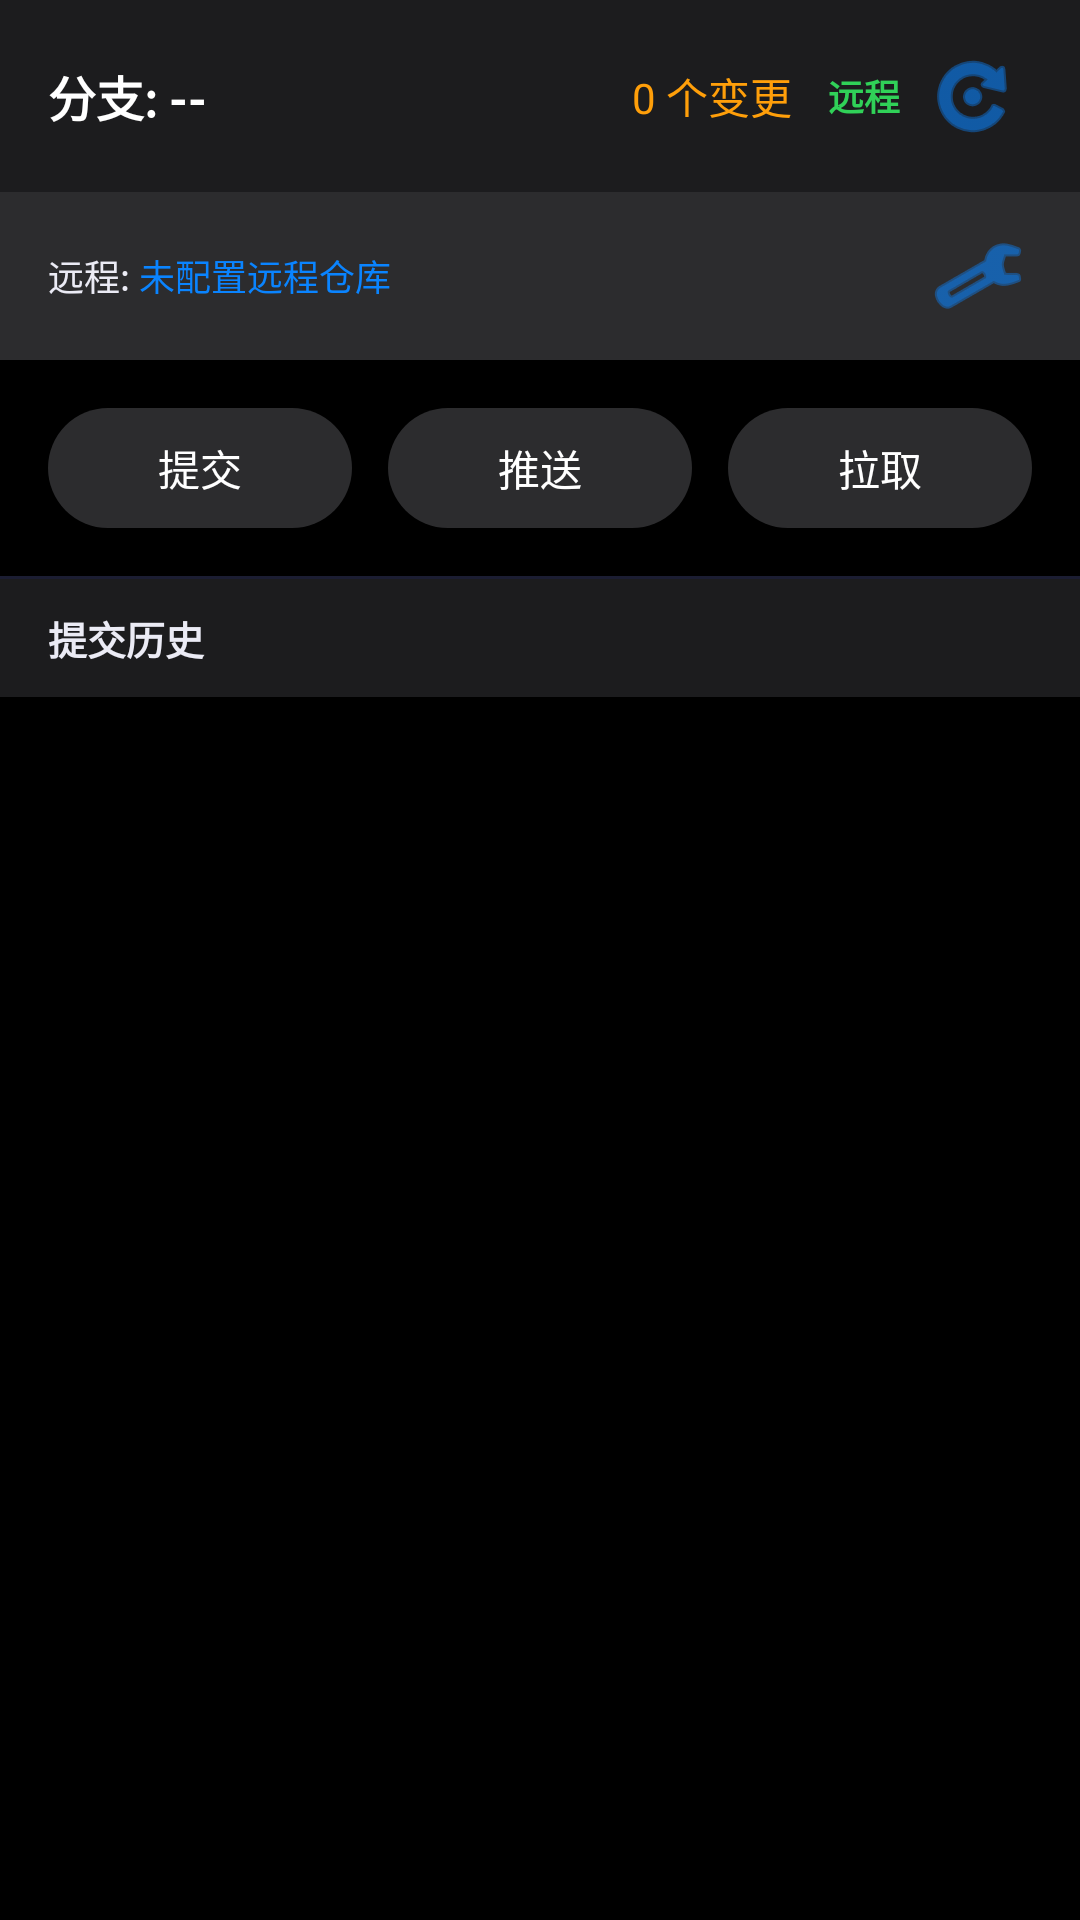

Produce the Android XML layout that renders to this screen, including the resource entries it uses.
<!-- AndroidManifest.xml: application theme Theme.PyOnPhone -->
<!-- res/layout/fragment_git.xml -->
<?xml version="1.0" encoding="utf-8"?>
<LinearLayout
    xmlns:android="http://schemas.android.com/apk/res/android"
    android:layout_width="match_parent"
    android:layout_height="match_parent"
    android:background="@color/ios_background"
    android:orientation="vertical">

    
    <LinearLayout
        android:layout_width="match_parent"
        android:layout_height="wrap_content"
        android:background="@color/ios_secondary_background"
        android:gravity="center_vertical"
        android:orientation="horizontal"
        android:paddingHorizontal="16dp"
        android:paddingVertical="12dp">

        <TextView
            android:id="@+id/txt_branch"
            android:layout_width="0dp"
            android:layout_height="wrap_content"
            android:layout_weight="1"
            android:text="分支: --"
            android:textColor="@color/ios_label"
            android:textSize="16sp"
            android:textStyle="bold" />

        <TextView
            android:id="@+id/txt_changes"
            android:layout_width="wrap_content"
            android:layout_height="wrap_content"
            android:text="0 个变更"
            android:textColor="@color/ios_system_orange"
            android:textSize="14sp" />

        <TextView
            android:id="@+id/txt_git_mode"
            android:layout_width="wrap_content"
            android:layout_height="wrap_content"
            android:layout_marginStart="12dp"
            android:text="远程"
            android:textColor="@color/ios_system_green"
            android:textSize="12sp"
            android:textStyle="bold" />

        <ImageButton
            android:id="@+id/btn_git_mode"
            android:layout_width="40dp"
            android:layout_height="40dp"
            android:layout_marginStart="4dp"
            android:background="?attr/selectableItemBackgroundBorderless"
            android:contentDescription="切换模式"
            android:src="@android:drawable/ic_menu_rotate"
            android:tint="@color/ios_system_blue" />
    </LinearLayout>

    
    <LinearLayout
        android:layout_width="match_parent"
        android:layout_height="wrap_content"
        android:background="@color/ios_tertiary_background"
        android:gravity="center_vertical"
        android:orientation="horizontal"
        android:paddingHorizontal="16dp"
        android:paddingVertical="10dp">

        <TextView
            android:layout_width="wrap_content"
            android:layout_height="wrap_content"
            android:text="远程: "
            android:textColor="@color/ios_secondary_label"
            android:textSize="12sp" />

        <TextView
            android:id="@+id/txt_remote_url"
            android:layout_width="0dp"
            android:layout_height="wrap_content"
            android:layout_weight="1"
            android:ellipsize="middle"
            android:singleLine="true"
            android:text="未配置远程仓库"
            android:textColor="@color/ios_system_blue"
            android:textSize="12sp" />

        <ImageButton
            android:id="@+id/btn_config_remote"
            android:layout_width="36dp"
            android:layout_height="36dp"
            android:layout_marginStart="8dp"
            android:background="?attr/selectableItemBackgroundBorderless"
            android:contentDescription="配置远程仓库"
            android:src="@android:drawable/ic_menu_manage"
            android:tint="@color/ios_system_blue" />
    </LinearLayout>

    
    <LinearLayout
        android:layout_width="match_parent"
        android:layout_height="wrap_content"
        android:orientation="horizontal"
        android:paddingHorizontal="16dp"
        android:paddingVertical="12dp">

        <com.google.android.material.button.MaterialButton
            android:id="@+id/btn_commit"
            android:layout_width="0dp"
            android:layout_height="wrap_content"
            android:layout_marginEnd="8dp"
            android:layout_weight="1"
            android:text="提交"
            style="@style/Widget.Material3.Button.TonalButton" />

        <com.google.android.material.button.MaterialButton
            android:id="@+id/btn_push"
            android:layout_width="0dp"
            android:layout_height="wrap_content"
            android:layout_marginHorizontal="4dp"
            android:layout_weight="1"
            android:text="推送"
            style="@style/Widget.Material3.Button.TonalButton" />

        <com.google.android.material.button.MaterialButton
            android:id="@+id/btn_pull"
            android:layout_width="0dp"
            android:layout_height="wrap_content"
            android:layout_marginStart="8dp"
            android:layout_weight="1"
            android:text="拉取"
            style="@style/Widget.Material3.Button.TonalButton" />
    </LinearLayout>

    
    <TextView
        android:id="@+id/txt_changed_files"
        android:layout_width="match_parent"
        android:layout_height="wrap_content"
        android:background="@color/ios_tertiary_background"
        android:padding="16dp"
        android:textColor="@color/ios_secondary_label"
        android:textSize="13sp"
        android:fontFamily="monospace"
        android:visibility="gone" />

    
    <View
        android:layout_width="match_parent"
        android:layout_height="1dp"
        android:background="@color/ios_separator" />

    
    <TextView
        android:layout_width="match_parent"
        android:layout_height="wrap_content"
        android:background="@color/ios_secondary_background"
        android:paddingHorizontal="16dp"
        android:paddingVertical="10dp"
        android:text="提交历史"
        android:textColor="@color/ios_secondary_label"
        android:textSize="13sp"
        android:textStyle="bold" />

    
    <androidx.recyclerview.widget.RecyclerView
        android:id="@+id/commit_list"
        android:layout_width="match_parent"
        android:layout_height="0dp"
        android:layout_weight="1"
        android:background="@color/ios_background" />

</LinearLayout>
<!-- resources referenced by this layout -->
<resources>
  <color name="ios_background">#000000</color>
  <color name="ios_label">#ffffff</color>
  <color name="ios_secondary_background">#1c1c1e</color>
  <color name="ios_secondary_label">#ebebf5</color>
  <color name="ios_separator">#54545899</color>
  <color name="ios_system_blue">#0a84ff</color>
  <color name="ios_system_green">#30d158</color>
  <color name="ios_system_orange">#ff9f0a</color>
  <color name="ios_tertiary_background">#2c2c2e</color>
  <style name="Theme.PyOnPhone" parent="Theme.Material3.Dark.NoActionBar">
          
          <item name="colorPrimary">@color/ios_system_blue</item>
          <item name="colorOnPrimary">#ffffff</item>
          <item name="colorPrimaryContainer">@color/ios_system_blue</item>
          <item name="colorOnPrimaryContainer">#ffffff</item>
  
          
          <item name="colorSecondary">@color/ios_system_blue</item>
          <item name="colorOnSecondary">#ffffff</item>
          <item name="colorSecondaryContainer">@color/ios_tertiary_background</item>
          <item name="colorOnSecondaryContainer">@color/ios_label</item>
  
          
          <item name="colorSurface">@color/ios_background</item>
          <item name="colorOnSurface">@color/ios_label</item>
          <item name="colorSurfaceVariant">@color/ios_secondary_background</item>
          <item name="colorOnSurfaceVariant">@color/ios_secondary_label</item>
  
          
          <item name="android:colorBackground">@color/ios_background</item>
          <item name="colorOnBackground">@color/ios_label</item>
  
          
          <item name="colorError">@color/ios_system_red</item>
          <item name="colorOnError">#ffffff</item>
  
          
          <item name="android:statusBarColor">@color/ios_background</item>
          <item name="android:navigationBarColor">@color/ios_background</item>
          <item name="android:windowLightStatusBar">false</item>
  
          
          <item name="android:textColorPrimary">@color/ios_label</item>
          <item name="android:textColorSecondary">@color/ios_secondary_label</item>
          <item name="android:textColorTertiary">@color/ios_tertiary_label</item>
  
          
          <item name="materialButtonStyle">@style/iOSButton</item>
          <item name="materialCardViewStyle">@style/iOSCard</item>
      </style>
  <color name="ios_system_red">#ff453a</color>
  <color name="ios_tertiary_label">#ebebf599</color>
  <style name="iOSButton" parent="Widget.Material3.Button">
          <item name="backgroundTint">@color/ios_system_blue</item>
          <item name="android:textColor">#ffffff</item>
          <item name="cornerRadius">10dp</item>
          <item name="android:minHeight">44dp</item>
          <item name="android:paddingTop">10dp</item>
          <item name="android:paddingBottom">10dp</item>
      </style>
  <style name="iOSCard" parent="Widget.Material3.CardView.Filled">
          <item name="cardBackgroundColor">@color/ios_secondary_background</item>
          <item name="cardCornerRadius">12dp</item>
          <item name="cardElevation">0dp</item>
          <item name="contentPadding">16dp</item>
      </style>
</resources>
